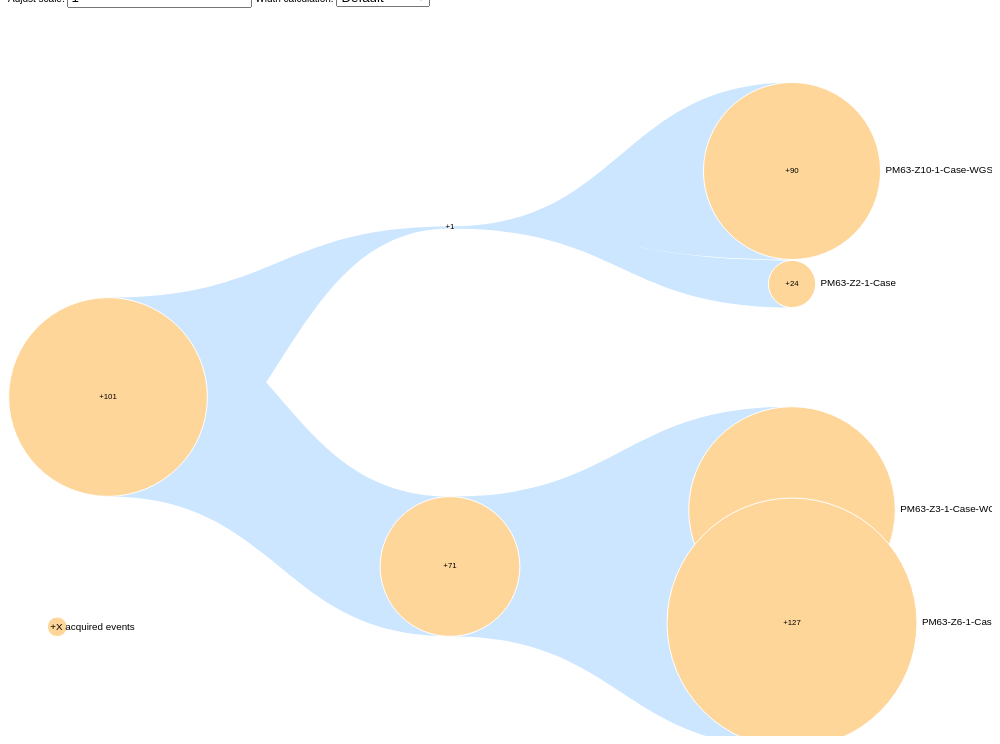
D3 v4 page, settled after 480 driven frames (8 s of simulated time); the page loaded 1 data file(s).


        var chartDiv = document.getElementById("chart");
        var width = chartDiv.clientWidth -40;
        var height = chartDiv.clientHeight -40;

        var x = d3.scaleLinear().range([0,width]).domain([0,1000])
        var y = d3.scaleLinear().range([0,height]).domain([0,1000])
        var scale = d3.scaleLinear().range([0,width]).domain([0,1000])

        var svg = d3.select("body").append("svg")
            .attr("width", width)
            .attr("height", height)
        
        //took this from github to conver
        function treeify(list, parentAttr, childrenAttr) {
            if (!parentAttr) parentAttr = 'parent';
            if (!childrenAttr) childrenAttr = 'children';

            var treeList = [];
            var lookup = {};
            _.each(list, function(obj,i) {
                lookup[i] = obj;
                obj[childrenAttr] = []
                obj['id'] = i
            });
            _.each(list, function(obj,i) {
                if (obj[parentAttr] != null) {
                    lookup[obj[parentAttr]][childrenAttr].push(obj);
                } else {
                    treeList.push(obj)
                }
            });
            return treeList;
        };
        
        function setWidths(d, mode="default"){
            switch(mode){
                case 'default':
                    d.each(function(d){
                    if(d.value < minWidth){
                        d.nmuts = minWidth
                    }
                    else {
                        d.nmuts = d.value
                    }
                    })
                    break;
                case 'ancestor':
                    d.each(function(d){
                        width = 0
                        for(i in d.ancestors()){
                            width = parseInt(d.ancestors()[i].value) + width
                        }
                        if(width < minWidth){
                            d.nmuts = minWidth
                        }
                        else {
                            d.nmuts = width
                        }
                    })
                    break;
                case 'descendant':
                    d.each(function(d){
                        width = 0
                        for(i in d.descendants()){
                            width = parseInt(d.descendants()[i].value) + width
                        }
                        if(width < minWidth){
                            d.nmuts = minWidth
                        }
                        else {
                            d.nmuts = width
                        }
                    })
                    break;
            }
        }
        
        function setValues(d){
            d.each(function(d){
                if(d.data.edge && d.data.edge != ""){
                    edge = d.data.edge
                    if(d.data.edge.includes('(')){
                        d.value = edge.slice(edge.indexOf('+')+1,edge.indexOf(' '))
                        d.genes = edge.slice(edge.indexOf('(')+1,edge.indexOf(')')).split(',')
                    }
                    else{
                        d.value = edge.slice(edge.indexOf('+')+1)
                        d.genes = []
                    }
                }
                else {
                    d.value = 0
                    d.genes = []
                }
            })
        }
        
        //start drawing actual data

        d3.json('PM63-jabba-junction-tree.json',function(error,data){
            if(error) throw error;
            
            htree=data
            nodes = d3.tree().size([height-50, width-300])(d3.hierarchy(htree))
            var scaleMuts = 1
            minWidth = 1
            fontsize = 8
            samplefontsize = 10
            setValues(nodes)
            setWidths(nodes, mode='default')
            console.log(nodes)
            
            var g = svg.append('g').attr('transform', function(d) { 
                  return "translate(" + 100 + "," + 50 + ")"; })
            
            var link = g.selectAll(".link").data( nodes.descendants().slice(1))
                .enter()
            
            var paths = link.append("path")
                .attr("class", "link")
                .attr("d", function(d) {
                    adjustX = d.x + scale(d.nmuts/scaleMuts)
                    adjustParentX = d.parent.x + scale(d.parent.nmuts/scaleMuts)
                    adjustX2 = d.x - scale(d.nmuts/scaleMuts)
                    adjustParentX2 = d.parent.x - scale(d.parent.nmuts/scaleMuts)
                    
                    return "M" + (d.y) + "," + (adjustX)
                     + "C" + (d.y + d.parent.y) / 2 + "," + adjustX
                     + " " + (d.y + d.parent.y) / 2 + "," + adjustParentX
                     + " " + d.parent.y + "," + adjustParentX 
                     + " L" + d.parent.y + "," + adjustParentX2
                     + " C" + (d.y + d.parent.y) / 2 + "," + adjustParentX2
                     + " " + (d.y + d.parent.y) / 2 + "," + adjustX2
                     + " " + d.y + "," + adjustX2
                   })
                .attr('fill','#cce6ff')
                .attr('stroke','#cce6ff')
                .attr('stroke-width',function(d){
                    return scale(0)
                })
            
            var node = g.selectAll(".node").data(nodes.descendants())
                .enter().append("g")
                .attr("class", function(d) { 
                  return "node" + 
                    (d.children ? " node--internal" : " node--leaf"); })
                .attr("transform", function(d) { 
                  return "translate(" + d.y + "," + d.x + ")"; });
             
            var circles = node.append('circle')
                .attr("r", function(d){
                    return scale(d.nmuts/scaleMuts)
                })
                .attr('fill','#ffd699')
                .attr('stroke','white')
                .attr('stroke-width',scale(1))
            
            var plus_muts = node.append('text')
                .text(function(d){
                    if(d.data.edge){
                        edge = d.data.edge
                        if(d.data.edge.includes('(')){
                            nmuts = edge.slice(edge.indexOf('+'),edge.indexOf(' '))
                        }
                        else{
                            nmuts = edge.slice(edge.indexOf('+'))
                        }
                    return nmuts
                    }
                })
                .style('text-anchor','middle')
                .attr('dy',scale(fontsize)/4)
                .attr('fill','black')
                .attr('font-size',scale(fontsize))
            
            var samplenames = node.append('text')
                .text(function(d){
                    if (d.data.label != 'internal_node'){
                        return d.data.label
                    }
                    else{
                        return ''
                    }
                })
                .style('text-anchor','start')
                .attr('dx', function(d){
                    return scale(d.nmuts/scaleMuts + 5)
                })
                .attr('dy', (scale(samplefontsize)/4))
                .attr('fill','black')
                .attr('font-size',scale(samplefontsize))
            
            
            
            //functions to adjust pos when changing scale
            d3.select("#scaleNode").on("input", function(){
                scaleMuts = this.value
                circles.attr("r", function(d){
                    return scale(d.nmuts/scaleMuts)
                })
                paths.attr("d", function(d) {
                    adjustX = d.x + scale(d.nmuts/scaleMuts)
                    adjustParentX = d.parent.x + scale(d.parent.nmuts/scaleMuts)
                    adjustX2 = d.x - scale(d.nmuts/scaleMuts)
                    adjustParentX2 = d.parent.x - scale(d.parent.nmuts/scaleMuts)
                    
                    return "M" + (d.y) + "," + (adjustX)
                     + "C" + (d.y + d.parent.y) / 2 + "," + adjustX
                     + " " + (d.y + d.parent.y) / 2 + "," + adjustParentX
                     + " " + d.parent.y + "," + adjustParentX 
                     + " L" + d.parent.y + "," + adjustParentX2
                     + " C" + (d.y + d.parent.y) / 2 + "," + adjustParentX2
                     + " " + (d.y + d.parent.y) / 2 + "," + adjustX2
                     + " " + d.y + "," + adjustX2
                   })
                samplenames.attr('dx', function(d){
                    return scale(d.nmuts/scaleMuts + 5)
                })
            })
            
            //functions to adjust pos when changing width calc
            d3.select("#width_type").on("change", function(){
                console.log(this.value)
                setWidths(nodes, mode=this.value)
                circles.attr("r", function(d){
                    return scale(d.nmuts/scaleMuts)
                })
                paths.attr("d", function(d) {
                    adjustX = d.x + scale(d.nmuts/scaleMuts)
                    adjustParentX = d.parent.x + scale(d.parent.nmuts/scaleMuts)
                    adjustX2 = d.x - scale(d.nmuts/scaleMuts)
                    adjustParentX2 = d.parent.x - scale(d.parent.nmuts/scaleMuts)
                    
                    return "M" + (d.y) + "," + (adjustX)
                     + "C" + (d.y + d.parent.y) / 2 + "," + adjustX
                     + " " + (d.y + d.parent.y) / 2 + "," + adjustParentX
                     + " " + d.parent.y + "," + adjustParentX 
                     + " L" + d.parent.y + "," + adjustParentX2
                     + " C" + (d.y + d.parent.y) / 2 + "," + adjustParentX2
                     + " " + (d.y + d.parent.y) / 2 + "," + adjustX2
                     + " " + d.y + "," + adjustX2
                   })
                samplenames.attr('dx', function(d){
                    return scale(d.nmuts/scaleMuts + 5)
                })
            })
        })
        
        //add legend
        var legend = svg.append('g')
            .attr('class','legend')
            .attr('transform','translate(' + x(50) + ',' + y(850) + ')')
        
        legend.append('circle')
            .attr('r',scale(10))
            .attr('fill','#ffd699')
            .attr('stroke','white')
            .attr('stroke-width',scale(1))
        legend.append('text')
            .text('+X acquired events')
            .attr('fill','black')
            .attr('font-size',scale(10))
            .attr('dy',scale(3))
            .attr('dx',scale(-7))
    

### data: PM63-jabba-junction-tree.json
{
 "edge": "+101",
 "label": "internal_node",
 "children": [
  {
   "edge": "+1",
   "label": "internal_node",
   "children": [
    "{... 2 keys}",
    "{... 2 keys}"
   ]
  },
  {
   "edge": "+71",
   "label": "internal_node",
   "children": [
    "{... 2 keys}",
    "{... 2 keys}"
   ]
  }
 ]
}